Run: headless pygame with SDL's dummy video driver; simulated clock (each Clock.tick advances the game by its frame time, no real sleeping); random seed 0; keys injected as events and as key.get_pressed() state; mouse plan: one left click at the window centre at the start of phase 2, then a move to the lower-right quarter at the start of phase 3.
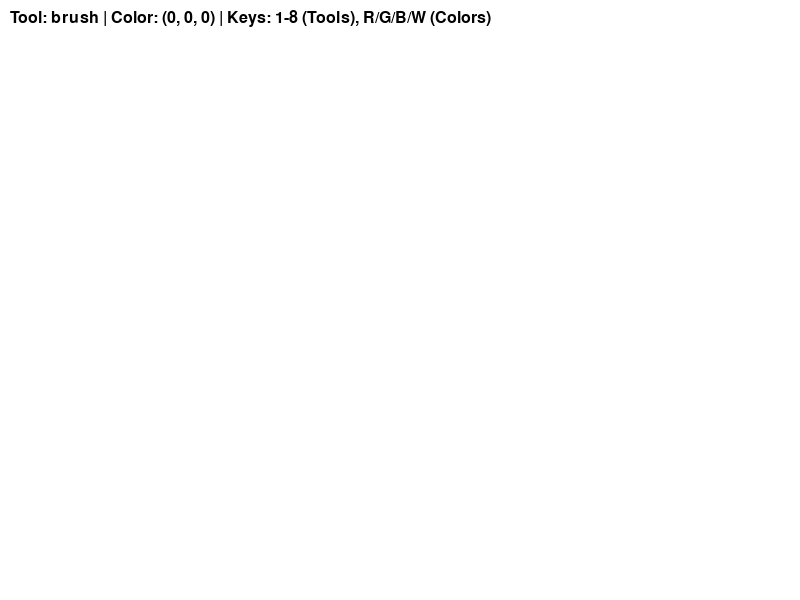
Frame 1 of 4 · flips 1–60 · no input
Frame 2 of 4 · flips 61–180 · clicked the window centre · tapped SPACE, RETURN · held RIGHT (→), D · screen unchanged from frame 1, image omitted
Frame 3 of 4 · flips 181–300 · moved the mouse to the lower-right quarter · held DOWN (↓), S · screen unchanged from frame 2, image omitted
Frame 4 of 4 · flips 301–420 · held LEFT (←), A, UP (↑), W · screen unchanged from frame 3, image omitted

The pygame program that drew these frames:

import pygame
import math

pygame.init()

WIDTH, HEIGHT = 800, 600
screen = pygame.display.set_mode((WIDTH, HEIGHT))
pygame.display.set_caption("Рисовальня")

WHITE = (255, 255, 255)
BLACK = (0, 0, 0)
RED = (255, 0, 0)
GREEN = (0, 255, 0)
BLUE = (0, 0, 255)

current_color = BLACK
current_tool = 'brush'
drawing = False
start_pos = (0, 0)

canvas = pygame.Surface((WIDTH, HEIGHT))
canvas.fill(WHITE)

font = pygame.font.SysFont(None, 24)

def draw_ui():
    status = f"Tool: {current_tool} | Color: {current_color} | Keys: 1-8 (Tools), R/G/B/W (Colors)"
    txt = font.render(status, True, BLACK)
    screen.blit(txt, (10, 10))

def get_shape_data(start, end, tool):
    x1, y1 = start
    x2, y2 = end
    dx = x2 - x1
    dy = y2 - y1

    if tool == 'square':
        side = max(abs(dx), abs(dy))
        s_x = x1 if x2 > x1 else x1 - side
        s_y = y1 if y2 > y1 else y1 - side
        return (s_x, s_y, side, side)

    elif tool == 'right_tri':
        return [(x1, y1), (x1, y2), (x2, y2)]

    elif tool == 'equi_tri':
        height = dx * (math.sqrt(3) / 2)
        return [(x1, y2), (x2, y2), (x1 + dx/2, y2 - height)]

    elif tool == 'rhombus':
        return [
            (x1 + dx/2, y1), 
            (x2, y1 + dy/2), 
            (x1 + dx/2, y2),
            (x1, y1 + dy/2)  
        ]
    return None

running = True
while running:
    screen.fill(WHITE)
    screen.blit(canvas, (0, 0)) 
    
    mouse_pos = pygame.mouse.get_pos()

    for event in pygame.event.get():
        if event.type == pygame.QUIT:
            running = False

        if event.type == pygame.KEYDOWN:
            if event.key == pygame.K_1: current_tool = 'brush'
            if event.key == pygame.K_2: current_tool = 'rect'
            if event.key == pygame.K_3: current_tool = 'circle'
            if event.key == pygame.K_4: current_tool = 'eraser'
            if event.key == pygame.K_5: current_tool = 'square'
            if event.key == pygame.K_6: current_tool = 'right_tri'
            if event.key == pygame.K_7: current_tool = 'equi_tri'
            if event.key == pygame.K_8: current_tool = 'rhombus'
            
            if event.key == pygame.K_r: current_color = RED
            if event.key == pygame.K_g: current_color = GREEN
            if event.key == pygame.K_b: current_color = BLUE
            if event.key == pygame.K_w: current_color = BLACK

        if event.type == pygame.MOUSEBUTTONDOWN:
            drawing = True
            start_pos = event.pos
            
        if event.type == pygame.MOUSEBUTTONUP:
            if drawing:
                if current_tool == 'rect':
                    pygame.draw.rect(canvas, current_color, (start_pos[0], start_pos[1], mouse_pos[0]-start_pos[0], mouse_pos[1]-start_pos[1]), 2)
                elif current_tool == 'circle':
                    radius = int(math.hypot(mouse_pos[0]-start_pos[0], mouse_pos[1]-start_pos[1]))
                    pygame.draw.circle(canvas, current_color, start_pos, radius, 2)
                elif current_tool == 'square':
                    data = get_shape_data(start_pos, mouse_pos, 'square')
                    pygame.draw.rect(canvas, current_color, data, 2)
                elif current_tool in ['right_tri', 'equi_tri', 'rhombus']:
                    pts = get_shape_data(start_pos, mouse_pos, current_tool)
                    pygame.draw.polygon(canvas, current_color, pts, 2)
                
                drawing = False

        if event.type == pygame.MOUSEMOTION:
            if drawing:
                if current_tool == 'brush':
                    pygame.draw.circle(canvas, current_color, event.pos, 3)
                elif current_tool == 'eraser':
                    pygame.draw.circle(canvas, WHITE, event.pos, 15)

    if drawing:
        if current_tool == 'rect':
            pygame.draw.rect(screen, current_color, (start_pos[0], start_pos[1], mouse_pos[0]-start_pos[0], mouse_pos[1]-start_pos[1]), 2)
        elif current_tool == 'circle':
            radius = int(math.hypot(mouse_pos[0]-start_pos[0], mouse_pos[1]-start_pos[1]))
            pygame.draw.circle(screen, current_color, start_pos, radius, 2)
        elif current_tool == 'square':
            data = get_shape_data(start_pos, mouse_pos, 'square')
            pygame.draw.rect(screen, current_color, data, 2)
        elif current_tool in ['right_tri', 'equi_tri', 'rhombus']:
            pts = get_shape_data(start_pos, mouse_pos, current_tool)
            pygame.draw.polygon(screen, current_color, pts, 2)
    draw_ui()
    pygame.display.flip()
pygame.quit()
